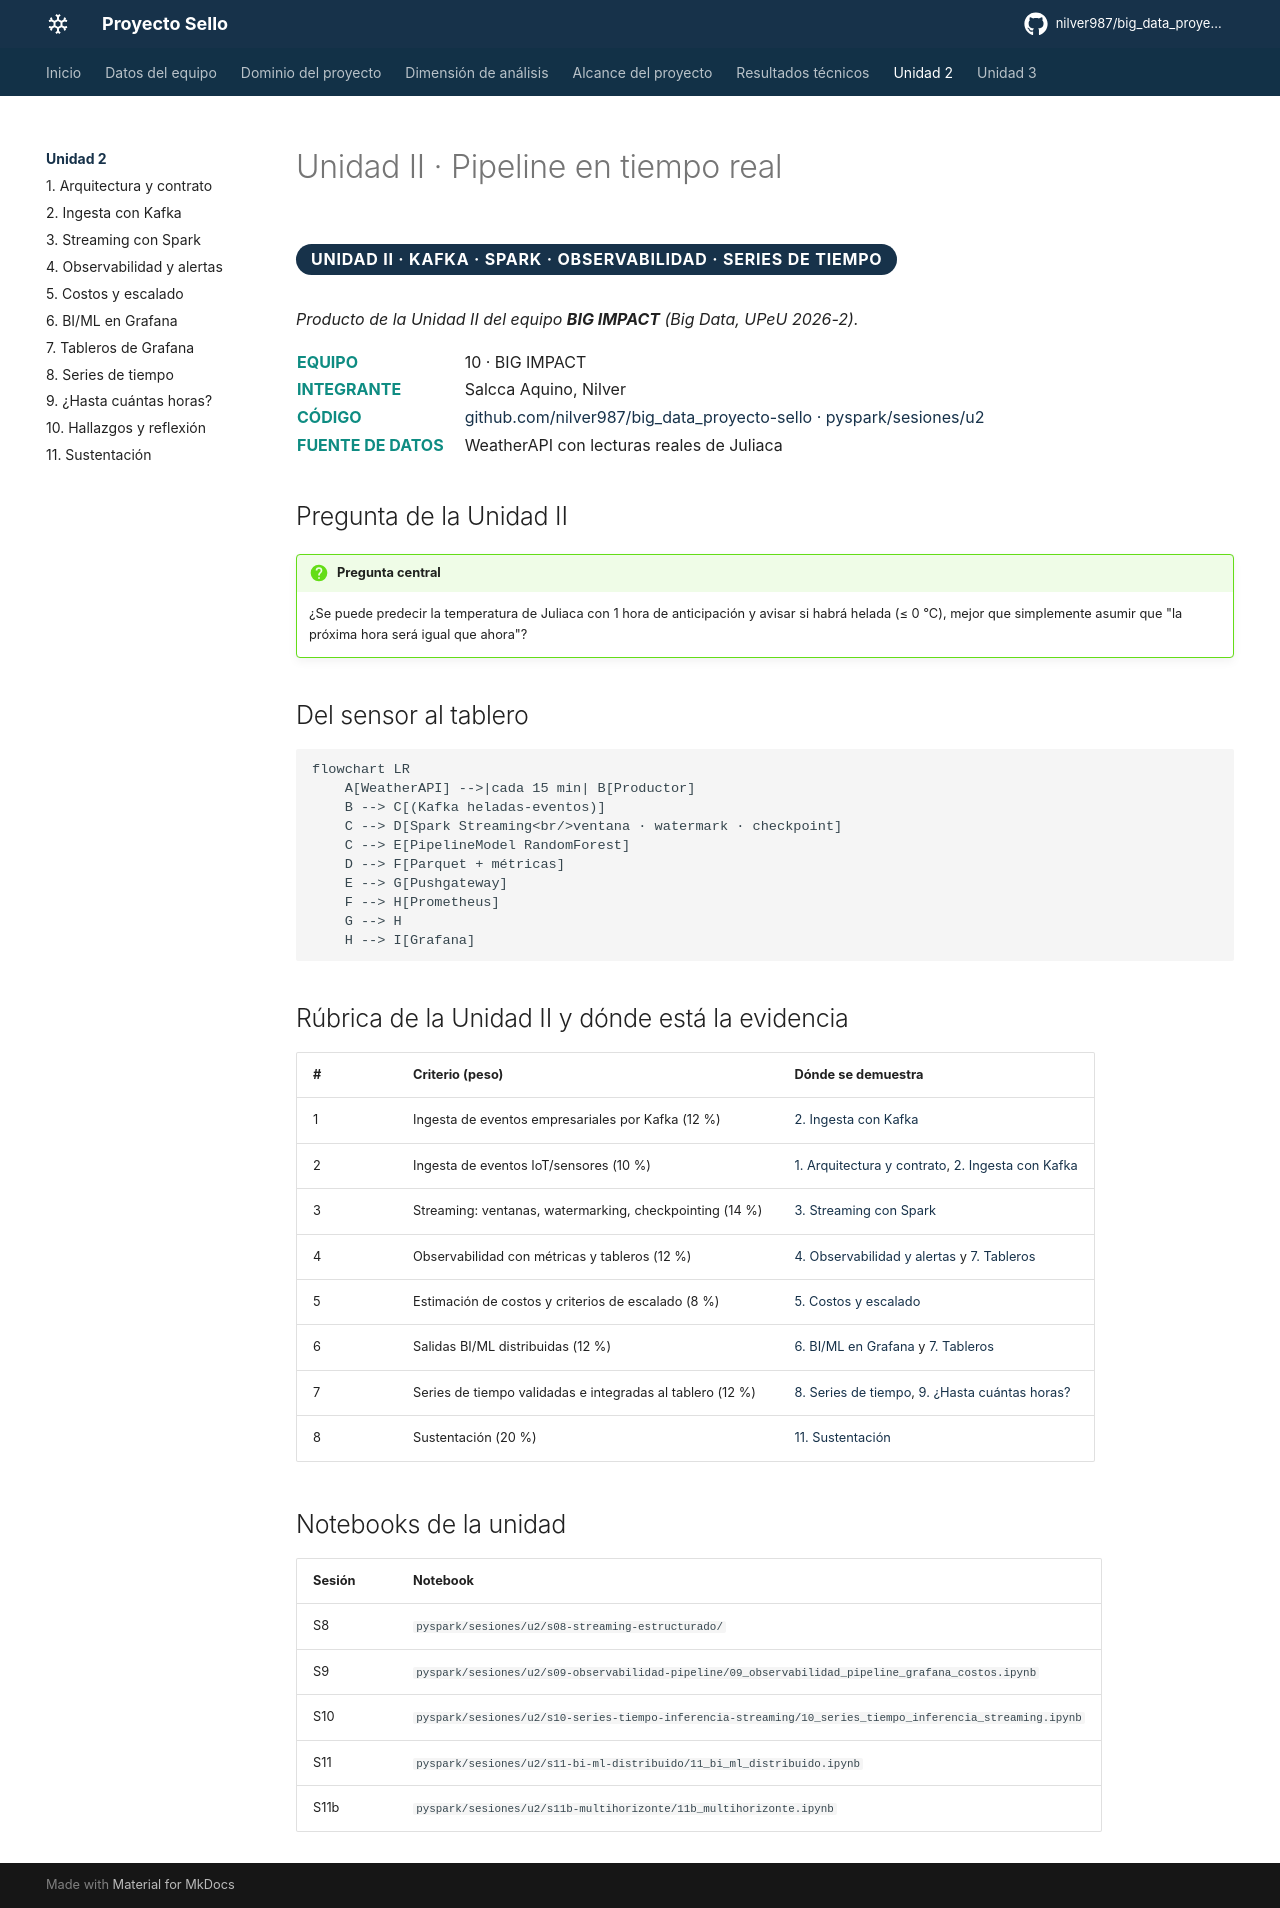

repository: nilver987/big_data_proyecto-sello · page: unidad2/index.html · generator: mkdocs

# Unidad II · Pipeline en tiempo real

<p class="pill">UNIDAD II · KAFKA · SPARK · OBSERVABILIDAD · SERIES DE TIEMPO</p>

*Producto de la Unidad II del equipo **BIG IMPACT** (Big Data, UPeU 2026-2).*

<table class="cover-table">
<tr><td>Equipo</td><td>10 · BIG IMPACT</td></tr>
<tr><td>Integrante</td><td>Salcca Aquino, Nilver</td></tr>
<tr><td>Código</td><td><a href="https://github.com/nilver987/big_data_proyecto-sello/tree/main/pyspark/sesiones/u2">github.com/nilver987/big_data_proyecto-sello · pyspark/sesiones/u2</a></td></tr>
<tr><td>Fuente de datos</td><td>WeatherAPI con lecturas reales de Juliaca</td></tr>
</table>

## Pregunta de la Unidad II

!!! question "Pregunta central"
    ¿Se puede predecir la temperatura de Juliaca con 1 hora de anticipación y avisar si habrá helada (≤ 0 °C), mejor que simplemente asumir que "la próxima hora será igual que ahora"?

## Del sensor al tablero

```mermaid
flowchart LR
    A[WeatherAPI] -->|cada 15 min| B[Productor]
    B --> C[(Kafka heladas-eventos)]
    C --> D[Spark Streaming<br/>ventana · watermark · checkpoint]
    C --> E[PipelineModel RandomForest]
    D --> F[Parquet + métricas]
    E --> G[Pushgateway]
    F --> H[Prometheus]
    G --> H
    H --> I[Grafana]
```

## Rúbrica de la Unidad II y dónde está la evidencia

| # | Criterio (peso) | Dónde se demuestra |
|---|---|---|
| 1 | Ingesta de eventos empresariales por Kafka (12 %) | [2. Ingesta con Kafka](ingesta-kafka.md) |
| 2 | Ingesta de eventos IoT/sensores (10 %) | [1. Arquitectura y contrato](arquitectura.md), [2. Ingesta con Kafka](ingesta-kafka.md) |
| 3 | Streaming: ventanas, watermarking, checkpointing (14 %) | [3. Streaming con Spark](streaming-spark.md) |
| 4 | Observabilidad con métricas y tableros (12 %) | [4. Observabilidad y alertas](observabilidad.md) y [7. Tableros](tableros.md) |
| 5 | Estimación de costos y criterios de escalado (8 %) | [5. Costos y escalado](costos-escalado.md) |
| 6 | Salidas BI/ML distribuidas (12 %) | [6. BI/ML en Grafana](bi-ml.md) y [7. Tableros](tableros.md) |
| 7 | Series de tiempo validadas e integradas al tablero (12 %) | [8. Series de tiempo](series-tiempo.md), [9. ¿Hasta cuántas horas?](multihorizonte.md) |
| 8 | Sustentación (20 %) | [11. Sustentación](sustentacion.md) |

## Notebooks de la unidad

| Sesión | Notebook |
|---|---|
| S8 | `pyspark/sesiones/u2/s08-streaming-estructurado/` |
| S9 | `pyspark/sesiones/u2/s09-observabilidad-pipeline/09_observabilidad_pipeline_grafana_costos.ipynb` |
| S10 | `pyspark/sesiones/u2/s10-series-tiempo-inferencia-streaming/10_series_tiempo_inferencia_streaming.ipynb` |
| S11 | `pyspark/sesiones/u2/s11-bi-ml-distribuido/11_bi_ml_distribuido.ipynb` |
| S11b | `pyspark/sesiones/u2/s11b-multihorizonte/11b_multihorizonte.ipynb` |
